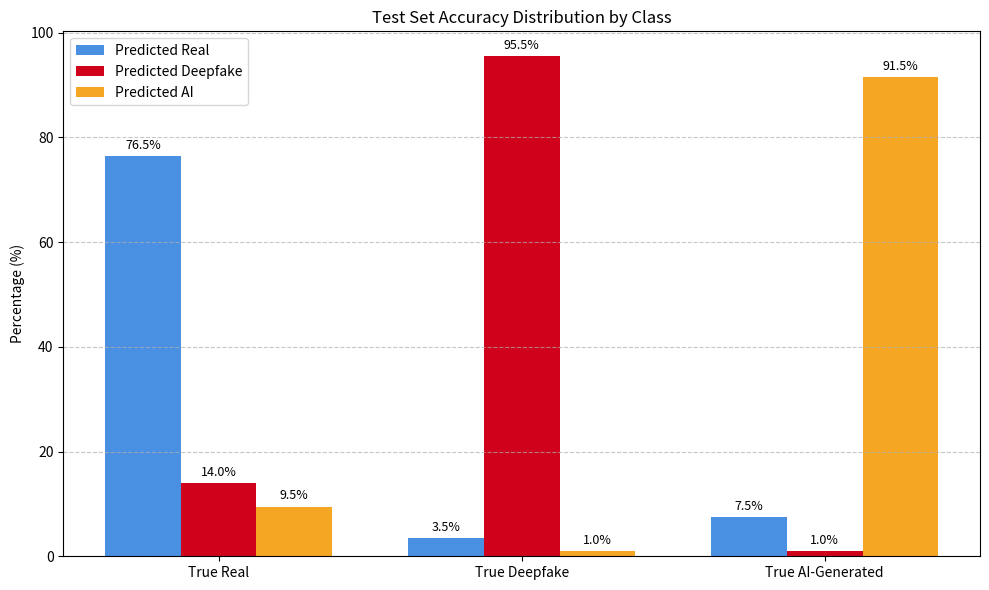

Generate this figure with matplotlib:
import matplotlib.pyplot as plt
import numpy as np
import os

def plot_accuracy_distribution():
    # Data from the walkthrough
    classes = ['True Real', 'True Deepfake', 'True AI-Generated']
    
    # Predictions
    pred_real = [76.5, 3.5, 7.5]
    pred_deepfake = [14.0, 95.5, 1.0]
    pred_ai = [9.5, 1.0, 91.5]

    x = np.arange(len(classes))
    width = 0.25

    fig, ax = plt.subplots(figsize=(10, 6))
    
    rects1 = ax.bar(x - width, pred_real, width, label='Predicted Real', color='#4A90E2')
    rects2 = ax.bar(x, pred_deepfake, width, label='Predicted Deepfake', color='#D0021B')
    rects3 = ax.bar(x + width, pred_ai, width, label='Predicted AI', color='#F5A623')

    ax.set_ylabel('Percentage (%)')
    ax.set_title('Test Set Accuracy Distribution by Class')
    ax.set_xticks(x)
    ax.set_xticklabels(classes)
    ax.legend()
    ax.grid(axis='y', linestyle='--', alpha=0.7)

    # Auto-label bars
    def autolabel(rects):
        for rect in rects:
            height = rect.get_height()
            ax.annotate(f'{height}%',
                        xy=(rect.get_x() + rect.get_width() / 2, height),
                        xytext=(0, 3),  # 3 points vertical offset
                        textcoords="offset points",
                        ha='center', va='bottom', fontsize=9)

    autolabel(rects1)
    autolabel(rects2)
    autolabel(rects3)

    plt.tight_layout()
    
    out_dir = r"d:\Final project folo\Verifixia\training_split_graphs\images"
    os.makedirs(out_dir, exist_ok=True)
    out_path = os.path.join(out_dir, "accuracy_distribution.png")
    
    plt.savefig(out_path, dpi=150)
    print(f"Saved accuracy distribution to {out_path}")

if __name__ == "__main__":
    plot_accuracy_distribution()
